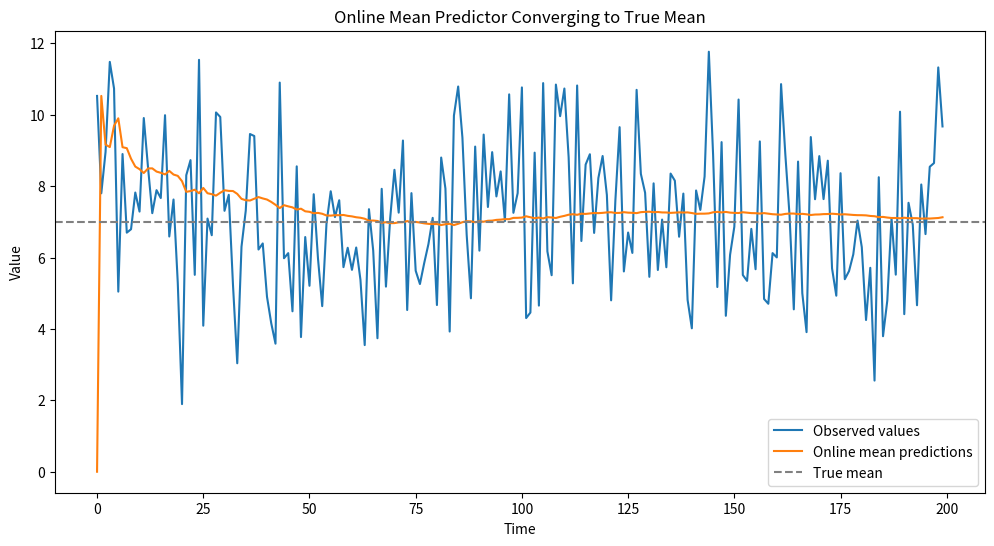

Recreate this plot in Python.
import numpy as np
import matplotlib.pyplot as plt

# ----------------------------
# 1. Generate synthetic data
# ----------------------------
np.random.seed(0)

true_mean = 7.0
sigma = 2.0

# simulate 200 observations
y = np.random.normal(true_mean, sigma, size=200)

# ----------------------------
# 2. Online mean prediction
# ----------------------------
predictions = []
means = []  # running means
residuals = []  # for conformal prediction

running_sum = 0

for t in range(len(y)):
    if t == 0:
        # no history yet -> predict 0 or None
        pred = 0
    else:
        pred = running_sum / t  # mean of past observations

    predictions.append(pred)

    # update running statistics
    running_sum += y[t]
    means.append(running_sum / (t + 1))

    # store nonconformity (absolute residual)
    residuals.append(abs(y[t] - pred))

# ----------------------------
# 3. Plot predictions vs true data
# ----------------------------
plt.figure(figsize=(12, 6))
plt.plot(y, label="Observed values")
plt.plot(predictions, label="Online mean predictions")
plt.axhline(true_mean, linestyle="--", color="gray", label="True mean")
plt.legend()
plt.title("Online Mean Predictor Converging to True Mean")
plt.xlabel("Time")
plt.ylabel("Value")
plt.show()

# ----------------------------
# 4. Conformal Prediction Interval (simple version)
# ----------------------------
alpha = 0.1  # 90% prediction interval
quantile = np.quantile(residuals, 1 - alpha)

# prediction interval for next point
next_pred = running_sum / len(y)
lower = next_pred - quantile
upper = next_pred + quantile

print("Next predicted value:", next_pred)
print("Conformal prediction interval:", (lower, upper))
